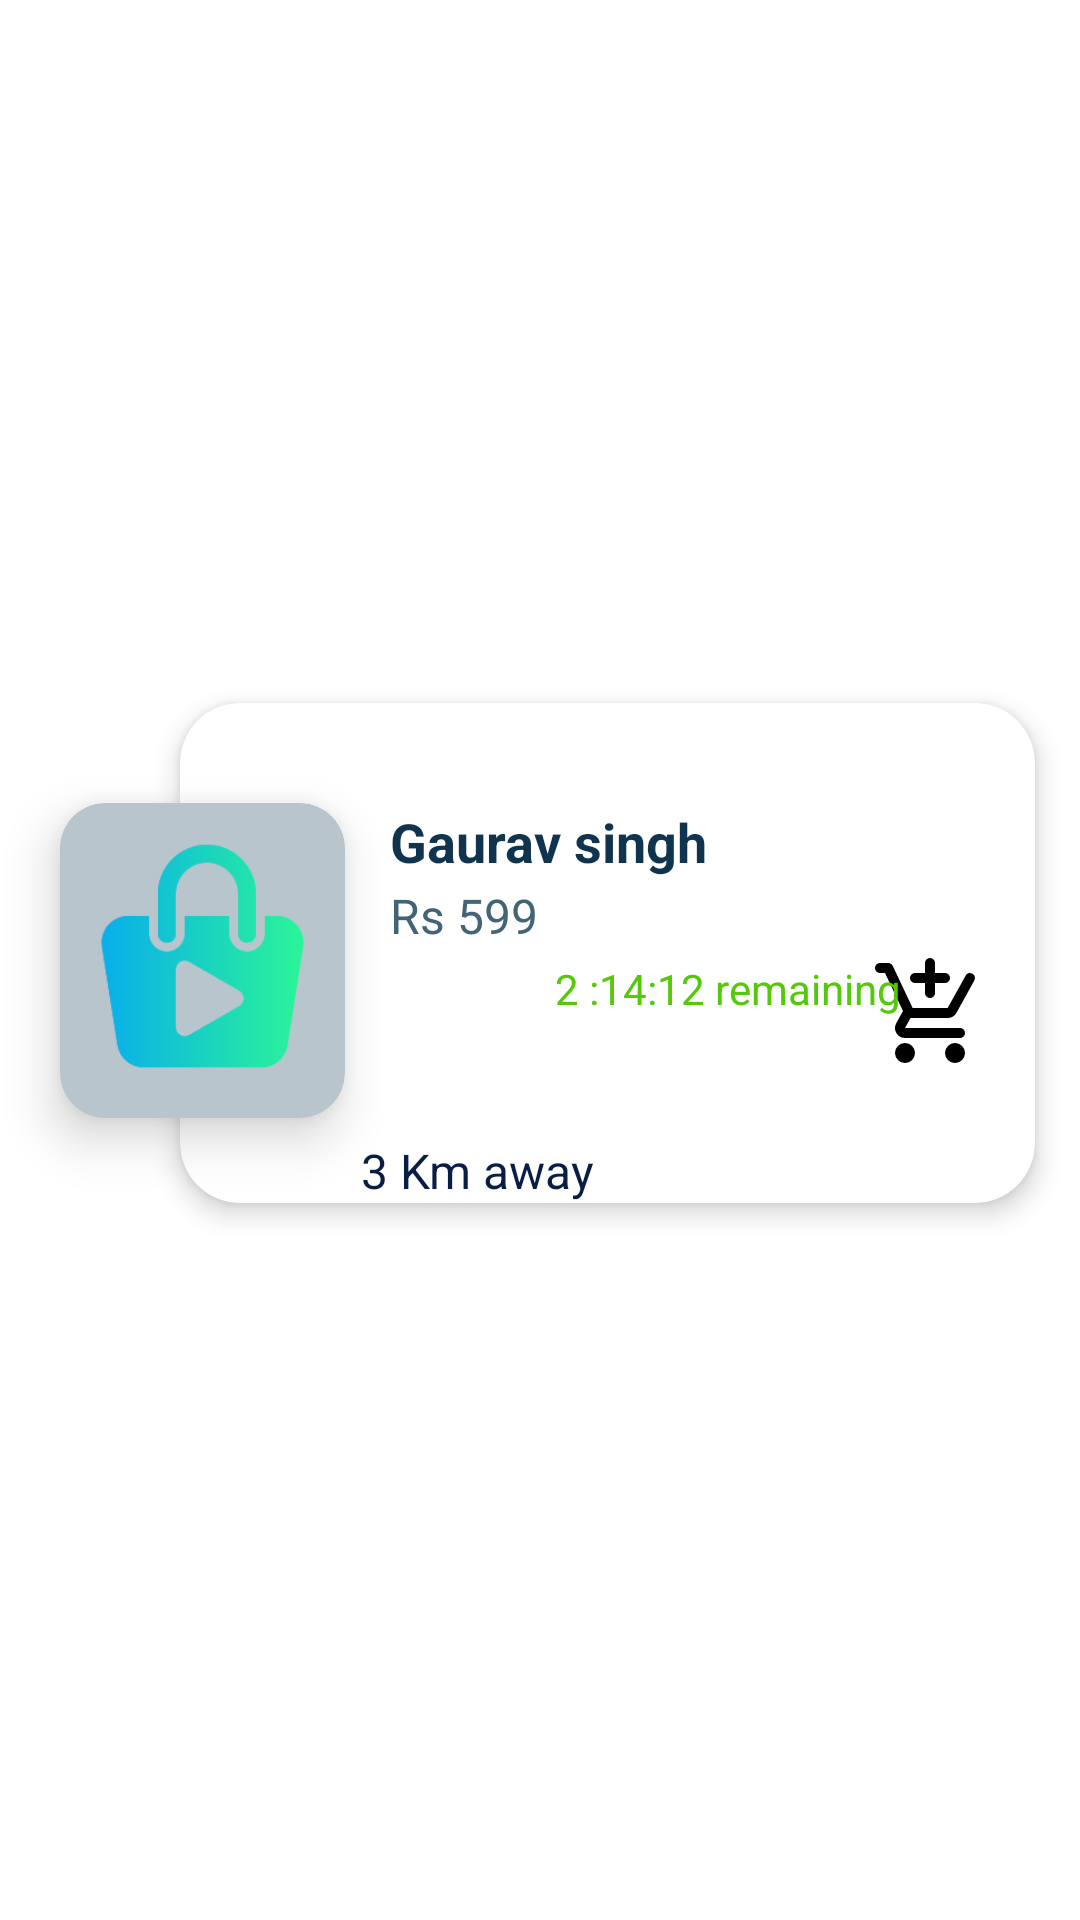

Here is an Android app screen rendered from its layout file. Give the layout XML and the strings, colors and styles it references.
<!-- AndroidManifest.xml: application theme Theme.TradeHub -->
<!-- res/layout/rv_product_item.xml -->
<?xml version="1.0" encoding="utf-8"?>
<LinearLayout xmlns:android="http://schemas.android.com/apk/res/android"
    android:layout_width="match_parent"
    xmlns:app="http://schemas.android.com/apk/res-auto"
    android:orientation="vertical"
    android:layout_height="wrap_content">


    <androidx.constraintlayout.widget.ConstraintLayout
        android:layout_width="match_parent"
        android:layout_height="match_parent">

        <androidx.constraintlayout.widget.ConstraintLayout
            android:id="@+id/constraintLayout5"
            android:layout_width="match_parent"
            android:layout_height="match_parent"
            app:layout_constraintEnd_toEndOf="parent"
            app:layout_constraintHorizontal_bias="0.5"
            app:layout_constraintStart_toStartOf="parent"
            app:layout_constraintTop_toTopOf="parent">

            <androidx.cardview.widget.CardView
                android:id="@+id/productCardview"
                android:layout_width="match_parent"
                android:layout_height="wrap_content"
                android:layout_marginStart="60dp"
                android:layout_marginTop="10dp"
                android:layout_marginEnd="15dp"
                android:layout_marginBottom="15dp"
                app:cardCornerRadius="20dp"
                app:cardElevation="5dp"
                app:cardBackgroundColor="@color/white"
                app:layout_constraintBottom_toBottomOf="parent"
                app:layout_constraintEnd_toEndOf="parent"
                app:layout_constraintStart_toStartOf="parent"
                app:layout_constraintTop_toTopOf="parent">

                <TextView
                    android:id="@+id/productName"
                    android:layout_width="wrap_content"
                    android:layout_height="wrap_content"
                    android:layout_marginLeft="70dp"
                    android:layout_marginTop="34dp"
                    android:gravity="left"
                    android:text="Gaurav singh"
                    android:textStyle="bold"
                    android:textAlignment="gravity"
                    android:textColor="#10334e"
                    android:textSize="18dp" />

                <TextView
                    android:id="@+id/price"
                    android:layout_width="wrap_content"
                    android:layout_height="wrap_content"
                    android:layout_marginLeft="70dp"
                    android:layout_marginTop="60dp"
                    android:gravity="left"
                    android:text="Rs 599"
                    android:textAlignment="gravity"
                    android:textSize="16dp"
                    android:textColor="#436377" />



                <TextView
                    android:id="@+id/distance"
                    android:layout_width="wrap_content"
                    android:layout_height="wrap_content"
                    android:layout_marginLeft="20dp"
                    android:layout_marginStart="60dp"
                    android:layout_marginTop="145dp"
                    android:gravity="center_horizontal"
                    android:text="3 Km away"
                    android:maxLength="39"
                    android:textAlignment="gravity"
                    android:textColor="#0A1D45"
                    android:textSize="16dp" />


                <ImageView
                    android:layout_width="wrap_content"
                    android:layout_height="wrap_content"
                    android:layout_gravity="right|center"
                    android:layout_marginTop="15dp"
                    android:layout_marginRight="15dp"
                    android:paddingTop="10dp"
                   android:src="@drawable/addcart_icon_40"
                    android:visibility="visible"
                    android:textColor="#10334e"/>

                <TextView
                    android:id="@+id/timer"
                    android:layout_width="wrap_content"
                    android:layout_height="wrap_content"

                    android:layout_gravity="left|center"
                    android:layout_marginLeft="125dp"
                    android:layout_marginTop="12dp"
                    android:textColor="#53C90A"

                    android:text="2 :14:12 remaining"
                    />

                <ImageView
                    android:id="@+id/specialIcon"
                    android:layout_width="30dp"
                    android:layout_height="30dp"

                    android:layout_gravity="left|center"
                    android:layout_marginLeft="80dp"
                    android:layout_marginTop="12dp"/>

            </androidx.cardview.widget.CardView>

        </androidx.constraintlayout.widget.ConstraintLayout>

        <androidx.cardview.widget.CardView
            android:id="@+id/userImg"
            android:layout_width="95dp"
            android:layout_height="105dp"
            android:layout_marginVertical="25dp"
            android:layout_marginStart="20dp"
            app:cardBackgroundColor="#b8c5cd"
            app:cardCornerRadius="15dp"
            app:cardElevation="10dp"
            app:layout_constraintBottom_toBottomOf="@+id/constraintLayout5"
            app:layout_constraintStart_toStartOf="@+id/constraintLayout5"
            app:layout_constraintTop_toTopOf="parent">

            <ImageView
                android:id="@+id/productImage"
                android:layout_width="wrap_content"
                android:layout_height="wrap_content"
                   android:layout_gravity="center"
                android:src="@drawable/icon"
                app:layout_constraintStart_toStartOf="@+id/constraintLayout5"
                app:layout_constraintTop_toTopOf="parent" />


        </androidx.cardview.widget.CardView>
    </androidx.constraintlayout.widget.ConstraintLayout>

</LinearLayout>
<!-- resources referenced by this layout -->
<resources>
  <color name="white">#FFFFFFFF</color>
  <!-- drawable addcart_icon_40 (drawable) -->
  <vector android:height="40dp" android:tint="#000000"
      android:viewportHeight="960" android:viewportWidth="960"
      android:width="40dp" xmlns:android="http://schemas.android.com/apk/res/android">
      <path android:fillColor="@android:color/white" android:pathData="M440,240L360,240Q343,240 331.5,228.5Q320,217 320,200Q320,183 331.5,171.5Q343,160 360,160L440,160L440,80Q440,63 451.5,51.5Q463,40 480,40Q497,40 508.5,51.5Q520,63 520,80L520,160L600,160Q617,160 628.5,171.5Q640,183 640,200Q640,217 628.5,228.5Q617,240 600,240L520,240L520,320Q520,337 508.5,348.5Q497,360 480,360Q463,360 451.5,348.5Q440,337 440,320L440,240ZM280,880Q247,880 223.5,856.5Q200,833 200,800Q200,767 223.5,743.5Q247,720 280,720Q313,720 336.5,743.5Q360,767 360,800Q360,833 336.5,856.5Q313,880 280,880ZM680,880Q647,880 623.5,856.5Q600,833 600,800Q600,767 623.5,743.5Q647,720 680,720Q713,720 736.5,743.5Q760,767 760,800Q760,833 736.5,856.5Q713,880 680,880ZM120,160L80,160Q63,160 51.5,148.5Q40,137 40,120Q40,103 51.5,91.5Q63,80 80,80L146,80Q157,80 167,86Q177,92 182,103L341,440L621,440Q621,440 621,440Q621,440 621,440L766,180Q771,170 780,165Q789,160 800,160Q823,160 834.5,179.5Q846,199 835,219L692,478Q681,498 662.5,509Q644,520 622,520L324,520L280,600Q280,600 280,600Q280,600 280,600L720,600Q737,600 748.5,611.5Q760,623 760,640Q760,657 748.5,668.5Q737,680 720,680L280,680Q235,680 211.5,641Q188,602 210,562L264,464L120,160Z"/>
  </vector>
  <!-- drawable icon: png bitmap (drawable, 7622 bytes) -->
  <style name="Theme.TradeHub" parent="Theme.MaterialComponents.DayNight.NoActionBar">
         
  
          
          <item name="colorPrimary">@color/purple_500</item>
          <item name="colorPrimaryVariant">@color/purple_700</item>
          <item name="colorOnPrimary">@color/white</item>
          
          <item name="colorSecondary">@color/teal_200</item>
          <item name="colorSecondaryVariant">@color/teal_700</item>
          <item name="colorOnSecondary">@color/black</item>
          
          <item name="android:statusBarColor">?attr/colorPrimaryVariant</item>
          
      </style>
  <color name="purple_500">#FF6200EE</color>
  <color name="purple_700">#FF3700B3</color>
  <color name="teal_200">#FF03DAC5</color>
  <color name="teal_700">#FF018786</color>
  <color name="black">#FF000000</color>
</resources>
